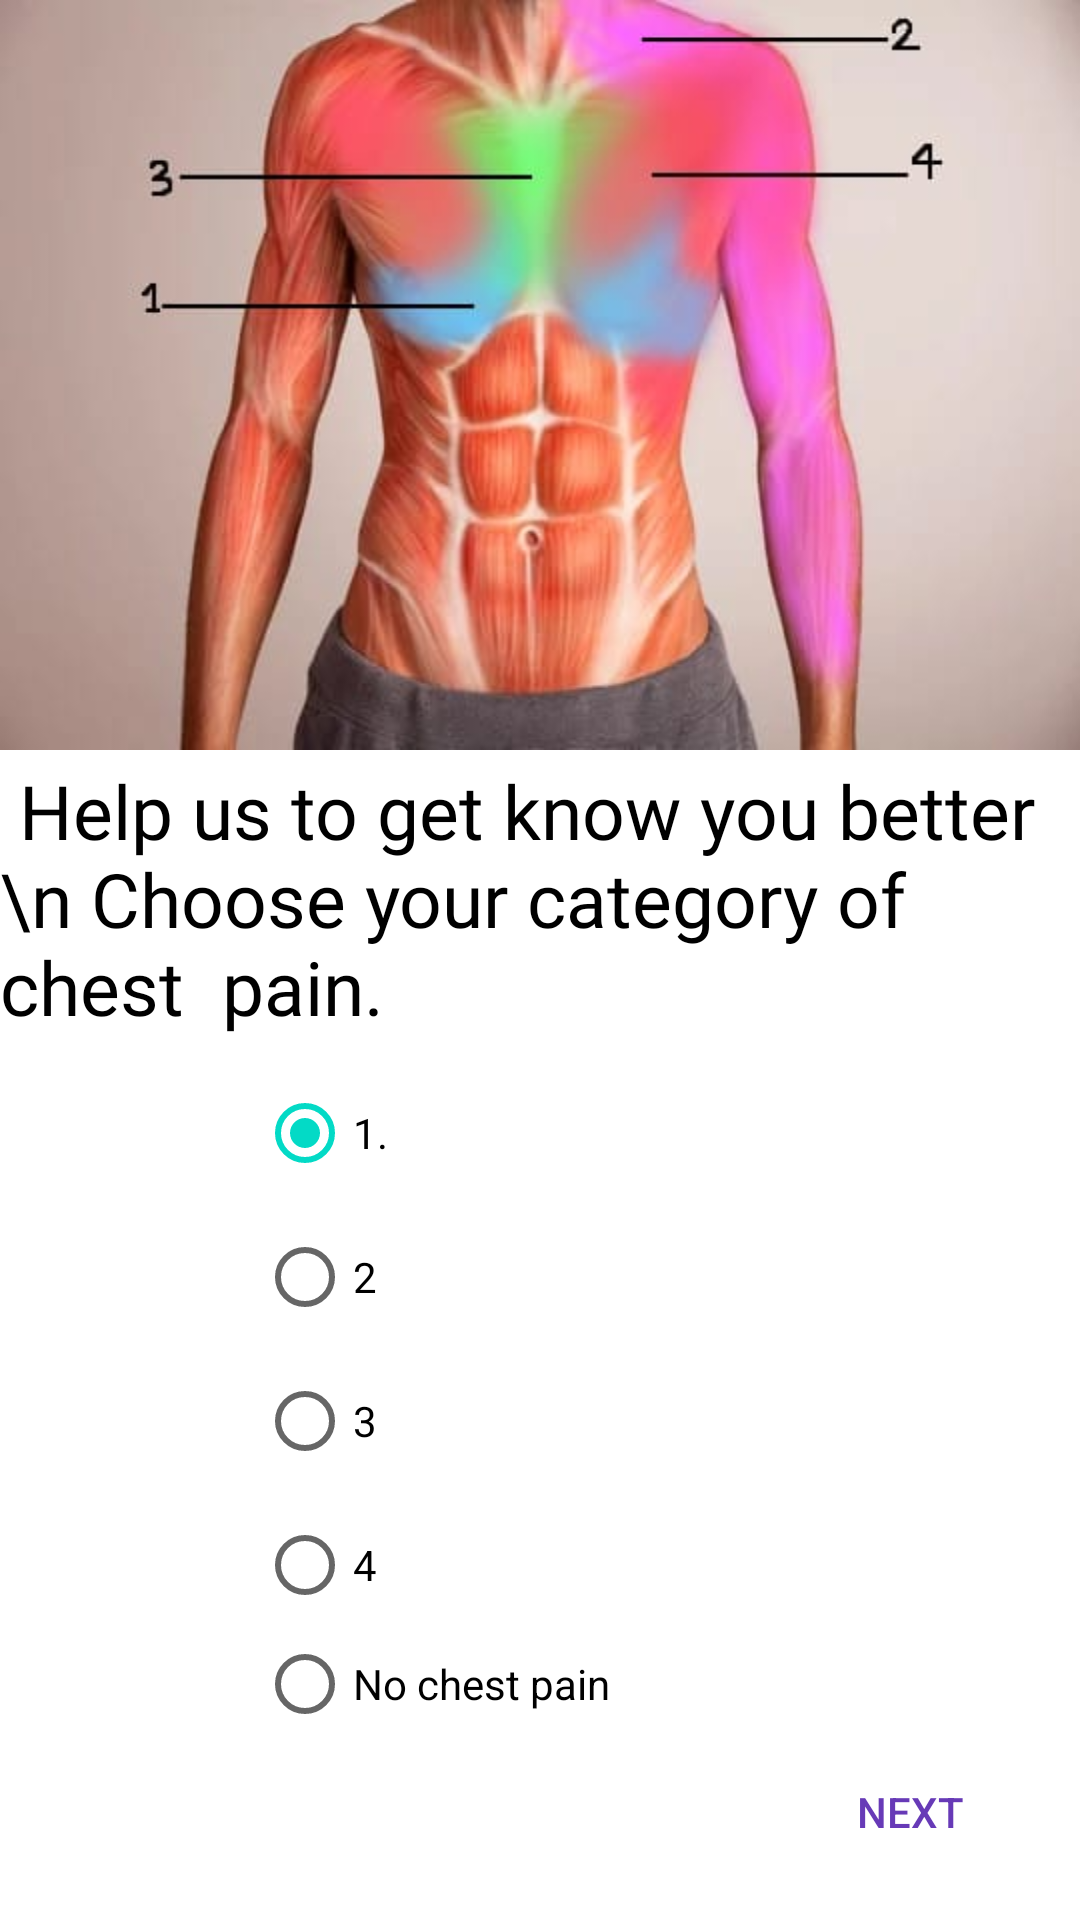

Layout XML and referenced resources for this Android screen:
<!-- AndroidManifest.xml: application theme Theme.Fab_Bottom_app_bar -->
<!-- res/layout/activity_lungsb4.xml -->
<?xml version="1.0" encoding="utf-8"?>
<androidx.constraintlayout.widget.ConstraintLayout xmlns:android="http://schemas.android.com/apk/res/android"
    xmlns:app="http://schemas.android.com/apk/res-auto"
    xmlns:tools="http://schemas.android.com/tools"
    android:layout_width="match_parent"
    android:layout_height="match_parent"
    tools:context=".lungsb4">

    <Button
        android:id="@+id/click2"
        android:layout_width="wrap_content"
        android:layout_height="wrap_content"

        android:layout_marginBottom="12dp"
        android:background="#00000000"
        android:gravity="center"
        android:text="Next"
        android:textColor="#673AB7"
        app:layout_constraintBottom_toBottomOf="parent"
        app:layout_constraintEnd_toEndOf="parent"
        app:layout_constraintHorizontal_bias="0.953"
        app:layout_constraintStart_toStartOf="parent"></Button>

    <ImageView
        android:id="@+id/imagee"
        android:layout_width="match_parent"
        android:layout_height="250dp"
        android:scaleType="fitXY"
        android:paddingBottom="0dp"
        android:src="@drawable/sliderimg"
        app:layout_constraintEnd_toEndOf="parent"
        app:layout_constraintStart_toStartOf="parent"
        app:layout_constraintTop_toTopOf="parent" />

    <RadioGroup
        android:id="@+id/radio_btn"
        android:layout_width="189dp"
        android:layout_height="223dp"
        android:layout_marginTop="40dp"

        app:layout_constraintBottom_toBottomOf="parent"
        app:layout_constraintEnd_toEndOf="parent"
        app:layout_constraintStart_toStartOf="parent"
        app:layout_constraintTop_toBottomOf="@id/imagee">

        <RadioButton
            android:id="@+id/edu_btn"
            android:layout_width="match_parent"
            android:layout_height="wrap_content"
            android:checked="true"
            android:text="1." />

        <RadioButton
            android:id="@+id/food_btn"
            android:layout_width="match_parent"
            android:layout_height="wrap_content"
            android:text="2" />

        <RadioButton
            android:id="@+id/health_btn"
            android:layout_width="match_parent"
            android:layout_height="wrap_content"
            android:text="3" />

        <RadioButton
            android:id="@+id/Empower_btn"
            android:layout_width="match_parent"
            android:layout_height="wrap_content"
            android:text="4" />

        <RadioButton
            android:id="@+id/live_btn"
            android:layout_width="match_parent"
            android:layout_height="wrap_content"
            android:text="No chest pain" />


    </RadioGroup>

    <TextView
        android:id="@+id/textView20"
        android:layout_width="wrap_content"
        android:layout_height="wrap_content"
        android:layout_marginBottom="8dp"
        android:fontFamily="@font/poppins_extrabold"
        android:text=" Help us to get know you better \n Choose your category of chest  pain."
        android:textColor="?attr/colorOnBackground"
        android:textSize="25dp"
        app:layout_constraintBottom_toTopOf="@+id/radio_btn"
        app:layout_constraintEnd_toEndOf="parent"
        app:layout_constraintHorizontal_bias="0.0"
        app:layout_constraintStart_toStartOf="parent" />

</androidx.constraintlayout.widget.ConstraintLayout>
<!-- resources referenced by this layout -->
<resources>
  <!-- drawable sliderimg: jpeg bitmap (drawable, 20018 bytes) -->
  <style name="Theme.Fab_Bottom_app_bar" parent="Theme.MaterialComponents.DayNight.NoActionBar">
          <item name="colorPrimary">#673AB7</item>
          <item name="colorPrimaryVariant">#673AB7</item>
          <item name="colorOnPrimary">#000</item>
      </style>
</resources>
